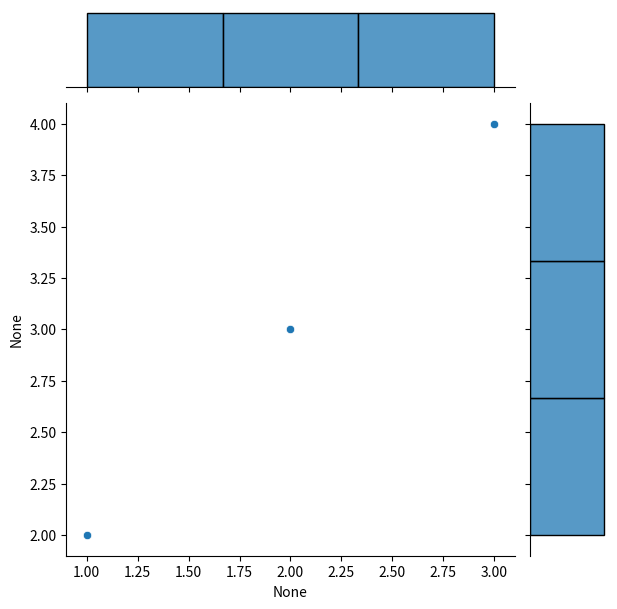

Here is the Python script that generated this plot:
# -*- coding: utf-8 -*-

import numpy as np
import seaborn as sns
import matplotlib.pyplot as plt
import pandas as pd

# mean,cov=[0,1],[(1,.5),(.5,1)]
# data=np.random.multivariate_normal(mean,cov,200)
# df=pd.DataFrame(data,columns=["x","y"])

x=[1,2,3]
y=[2,3,4]

sns.jointplot(x=x,y=y)
plt.savefig(r"C:\Users\<user>\eclipse-workspace\fin_study\src\study\leverage\img\demo.png")



